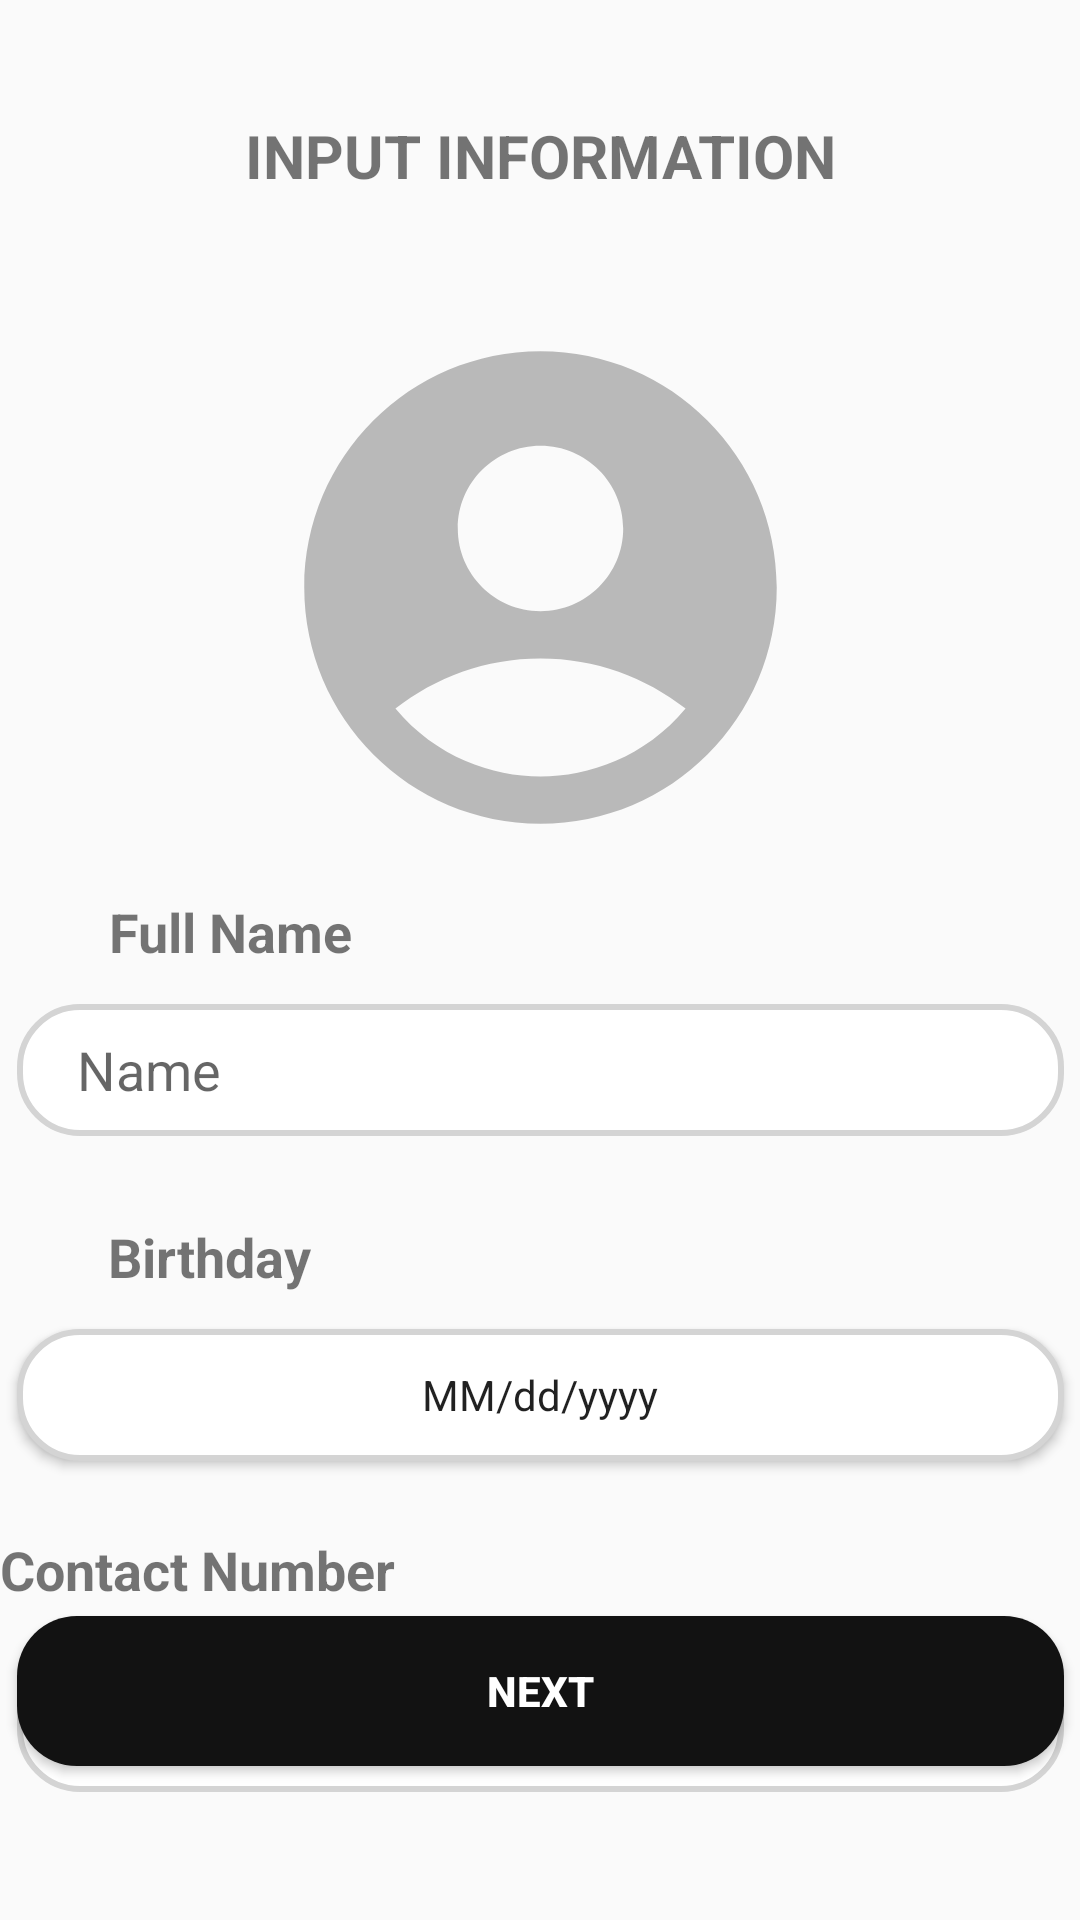

Produce the Android XML layout that renders to this screen, including the resource entries it uses.
<!-- AndroidManifest.xml: application theme Theme.RentalHousing -->
<!-- res/layout/signupinformation.xml -->
<?xml version="1.0" encoding="utf-8"?>
<RelativeLayout xmlns:android="http://schemas.android.com/apk/res/android"
    xmlns:app="http://schemas.android.com/apk/res-auto"
    xmlns:tools="http://schemas.android.com/tools"
    android:layout_width="match_parent"
    android:layout_height="match_parent"
    tools:context=".signupinformation">


    <androidx.constraintlayout.widget.ConstraintLayout
        android:layout_width="match_parent"
        android:layout_height="match_parent">


        <Button
            android:id="@+id/buttonSaveChanges"
            android:layout_width="349dp"
            android:layout_height="50dp"
            android:layout_gravity="center"
            android:background="@drawable/grayroundedstroke"
            android:text="Next"

            android:textColor="@color/white"
            android:textStyle="bold"
            app:layout_constraintHorizontal_bias="0.5"
            app:layout_constraintBottom_toTopOf="@+id/guideline10"
            app:layout_constraintEnd_toStartOf="@+id/guideline9"
            app:layout_constraintStart_toStartOf="@+id/guideline8"
            app:layout_constraintTop_toBottomOf="@+id/editTextText"
            app:layout_constraintVertical_bias="1.0" />

        <ImageView
            android:id="@+id/profilepicsg"
            android:layout_width="200dp"
            android:layout_height="189dp"
            android:layout_gravity="center"
            android:layout_marginTop="36dp"

            android:src="@drawable/baseline_account_circle_24"
            app:layout_constraintEnd_toEndOf="parent"
            app:layout_constraintStart_toStartOf="parent"
            app:layout_constraintTop_toBottomOf="@+id/textView10" />


        <EditText
            android:id="@+id/sgname"
            android:layout_width="349dp"
            android:layout_height="44dp"
            android:layout_marginTop="12dp"

            android:background="@drawable/strokeonly"

            android:hint="Name"
            android:paddingLeft="20dp"
            app:layout_constraintEnd_toStartOf="@+id/guideline9"
            app:layout_constraintHorizontal_bias="0.5"
            app:layout_constraintStart_toStartOf="@+id/guideline8"
            app:layout_constraintTop_toBottomOf="@+id/textView9" />

        <TextView
            android:id="@+id/textView10"
            android:layout_width="wrap_content"
            android:layout_height="wrap_content"
            android:text="INPUT INFORMATION"
            android:textSize="20dp"
            android:textStyle="bold"
            app:layout_constraintEnd_toEndOf="parent"
            app:layout_constraintStart_toStartOf="parent"
            app:layout_constraintTop_toTopOf="@+id/guideline7" />

        <TextView
            android:id="@+id/textView9"
            android:layout_width="wrap_content"
            android:layout_height="wrap_content"
            android:layout_marginTop="8dp"
            android:text="Full Name"
            android:textSize="18dp"

            android:textStyle="bold"
            app:layout_constraintEnd_toEndOf="parent"
            app:layout_constraintHorizontal_bias="0.043"
            app:layout_constraintStart_toStartOf="@+id/guideline8"
            app:layout_constraintTop_toBottomOf="@+id/profilepicsg" />

        <TextView
            android:id="@+id/sgbirthday"
            android:layout_width="wrap_content"
            android:layout_height="wrap_content"
            android:layout_marginTop="28dp"
            android:text="Birthday"
            android:textSize="18dp"

            android:textStyle="bold"
            app:layout_constraintEnd_toStartOf="@+id/guideline9"
            app:layout_constraintHorizontal_bias="0.044"
            app:layout_constraintStart_toStartOf="@+id/guideline8"
            app:layout_constraintTop_toBottomOf="@+id/sgname" />

        <Button
            android:id="@+id/datepickerbutton"
            style="?android:spinnerStyle"
            android:layout_width="349dp"
            android:layout_height="44dp"

            android:layout_marginTop="12dp"
            android:background="@drawable/strokeonly"
            android:gravity="center"
            android:onClick="openDatePicker"
            android:text="MM/dd/yyyy"
            app:layout_constraintEnd_toStartOf="@+id/guideline9"
            app:layout_constraintHorizontal_bias="0.5"
            app:layout_constraintStart_toStartOf="@+id/guideline8"
            app:layout_constraintTop_toBottomOf="@+id/sgbirthday" />

        <androidx.constraintlayout.widget.Guideline
            android:id="@+id/guideline7"
            android:layout_width="wrap_content"
            android:layout_height="wrap_content"
            android:orientation="horizontal"
            app:layout_constraintGuide_percent="0.06" />

        <androidx.constraintlayout.widget.Guideline
            android:id="@+id/guideline8"
            android:layout_width="wrap_content"
            android:layout_height="wrap_content"
            android:orientation="vertical"
            app:layout_constraintGuide_percent="0.07" />

        <androidx.constraintlayout.widget.Guideline
            android:id="@+id/guideline9"
            android:layout_width="wrap_content"
            android:layout_height="wrap_content"
            android:orientation="vertical"
            app:layout_constraintGuide_percent="0.93" />

        <TextView
            android:id="@+id/textView16"
            android:layout_width="wrap_content"
            android:layout_height="wrap_content"
            android:layout_marginTop="24dp"

            android:text="Contact Number"
            android:textSize="18dp"
            android:textStyle="bold"
            app:layout_constraintTop_toBottomOf="@+id/datepickerbutton"
            tools:layout_editor_absoluteX="40dp" />

        <EditText
            android:id="@+id/sgcontactnumber"
            android:layout_width="349dp"
            android:layout_height="46dp"
            android:layout_marginTop="16dp"
            android:background="@drawable/strokeonly"
            android:ems="10"
            android:hint="09xxxxxxxxx"
            android:inputType="number"
            android:paddingLeft="20dp"
            app:layout_constraintHorizontal_bias="0.5"
            app:layout_constraintEnd_toStartOf="@+id/guideline9"
            app:layout_constraintStart_toStartOf="@+id/guideline8"
            app:layout_constraintTop_toBottomOf="@+id/textView16" />

        <androidx.constraintlayout.widget.Guideline
            android:id="@+id/guideline10"
            android:layout_width="wrap_content"
            android:layout_height="wrap_content"
            android:orientation="horizontal"
            app:layout_constraintGuide_percent="0.92"/>

    </androidx.constraintlayout.widget.ConstraintLayout>



</RelativeLayout>
<!-- resources referenced by this layout -->
<resources>
  <color name="white">#FFFFFFFF</color>
  <!-- drawable baseline_account_circle_24 (drawable) -->
  <vector xmlns:android="http://schemas.android.com/apk/res/android" android:height="24dp" android:tint="#B9B9B9" android:viewportHeight="24" android:viewportWidth="24" android:width="24dp">
        
      <path android:fillColor="@android:color/white" android:pathData="M12,2C6.48,2 2,6.48 2,12s4.48,10 10,10s10,-4.48 10,-10S17.52,2 12,2zM12,6c1.93,0 3.5,1.57 3.5,3.5S13.93,13 12,13s-3.5,-1.57 -3.5,-3.5S10.07,6 12,6zM12,20c-2.03,0 -4.43,-0.82 -6.14,-2.88C7.55,15.8 9.68,15 12,15s4.45,0.8 6.14,2.12C16.43,19.18 14.03,20 12,20z"/>
      
  </vector>
  <!-- drawable grayroundedstroke (drawable) -->
  <shape xmlns:android="http://schemas.android.com/apk/res/android"
      android:shape="rectangle">
  
      <solid
          android:color="#121212"/>
      <corners android:radius="20dp"/>
  </shape>
  <!-- drawable strokeonly (drawable) -->
  <shape xmlns:android="http://schemas.android.com/apk/res/android">
      <solid android:color="#FFFFFF"/> 
  
      <stroke
          android:color="#d4d4d4"
          android:width="2dp"
          />
  
      <corners
          android:radius="20dp"/>
  
  </shape>
  <style name="Theme.RentalHousing" parent="Base.Theme.RentalHousing" />
  <style name="Base.Theme.RentalHousing" parent="Theme.AppCompat.Light.NoActionBar">
  
      </style>
</resources>
